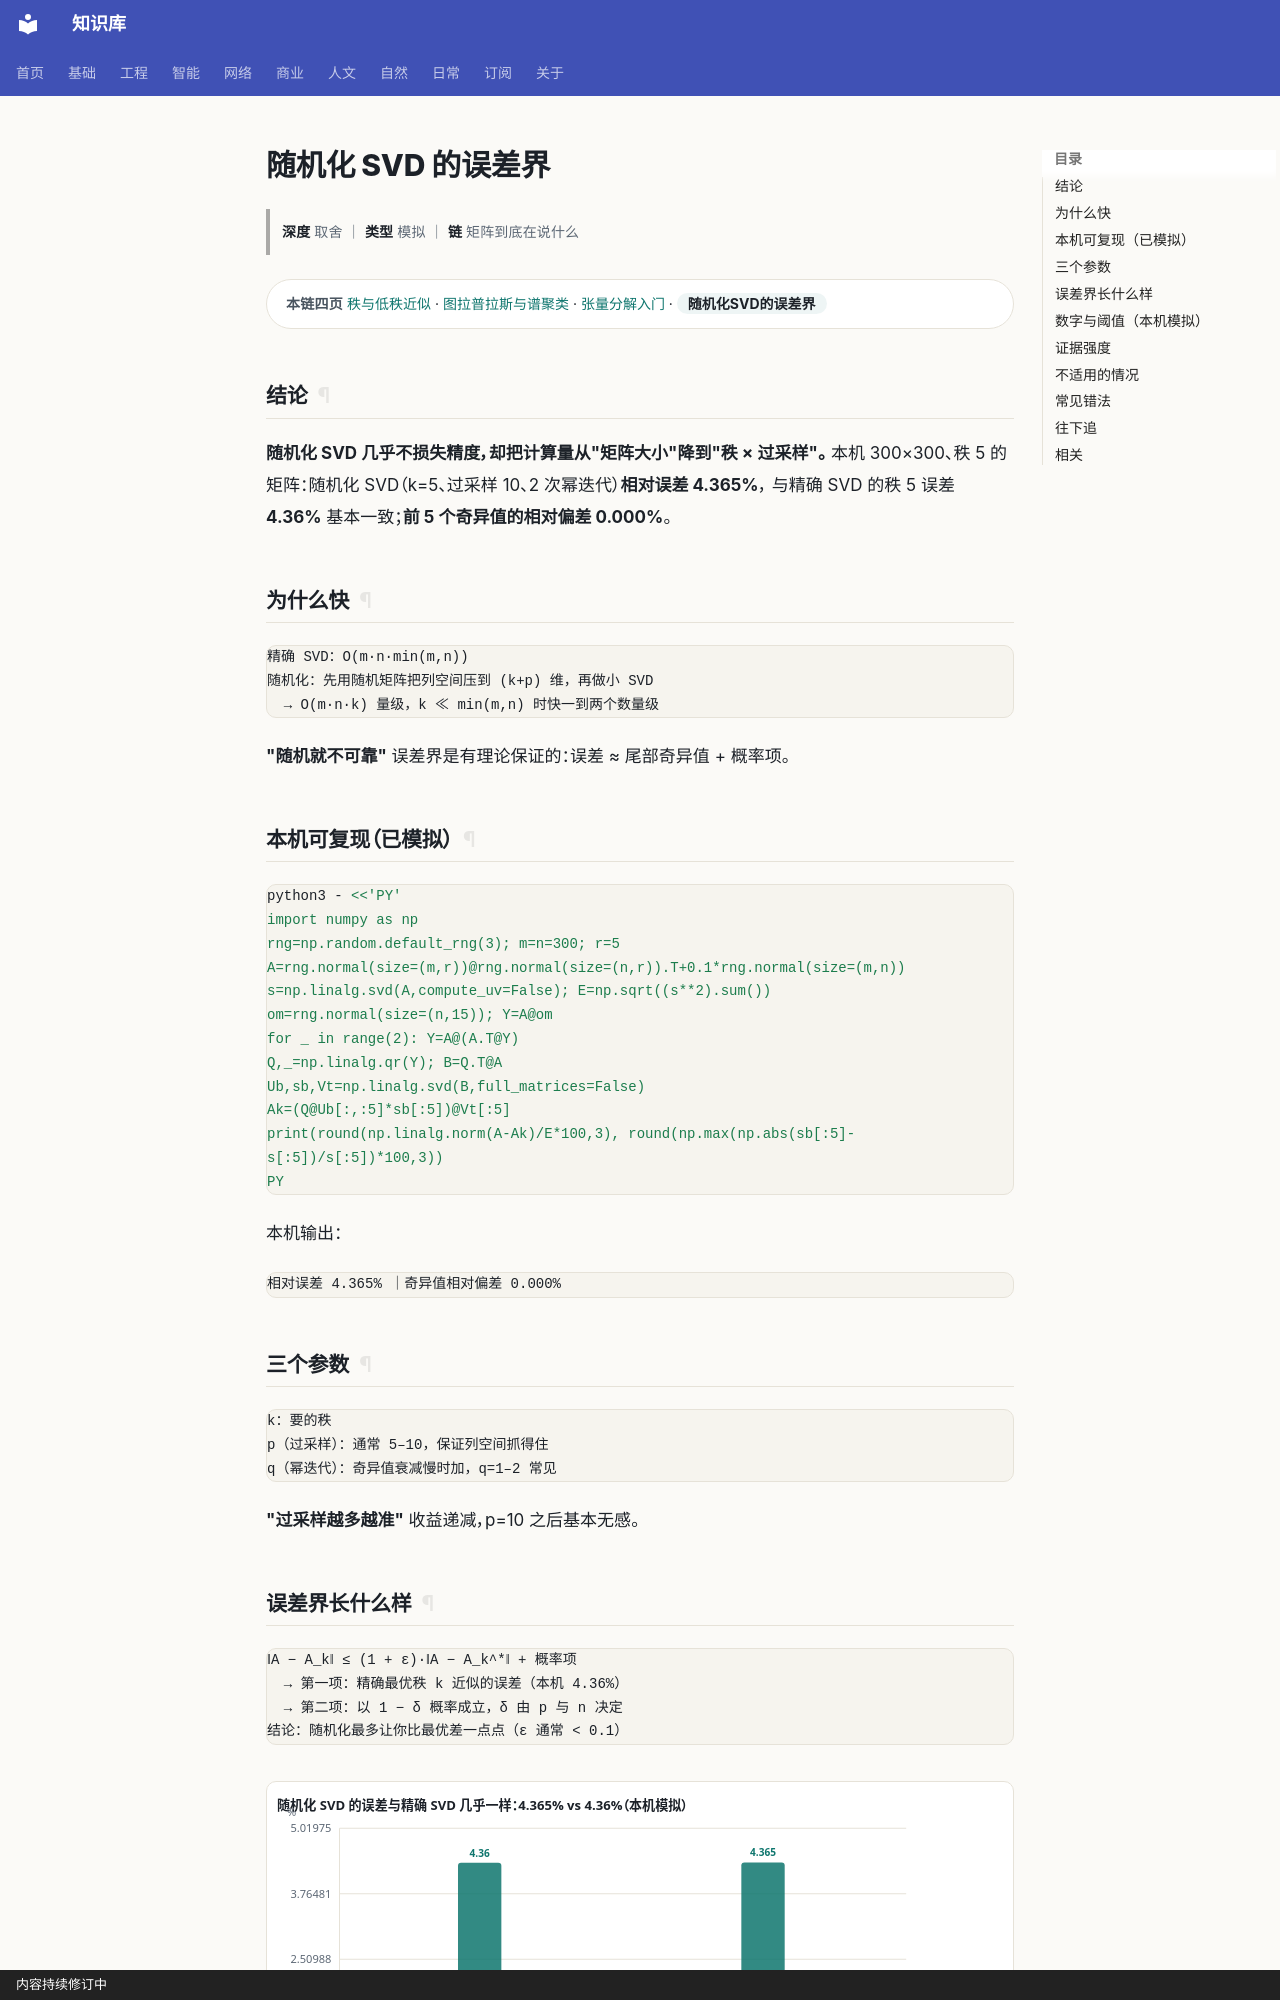

repository: gh503/kb · page: 基础/线性代数/随机化SVD的误差界/index.html · generator: mkdocs · copyright: 内容持续修订中

# 随机化 SVD 的误差界

> **深度** 取舍 ｜ **类型** 模拟 ｜ **链** 矩阵到底在说什么

<div class="kb-chain" markdown>
<span class="kb-chain__label">本链四页</span> [秩与低秩近似](秩与低秩近似.md) · [图拉普拉斯与谱聚类](图拉普拉斯与谱聚类.md) · [张量分解入门](张量分解入门.md) · <span class="kb-chain__now">随机化SVD的误差界</span>
</div>

## 结论

**随机化 SVD 几乎不损失精度，却把计算量从"矩阵大小"降到"秩 × 过采样"。**
本机 300×300、秩 5 的矩阵：随机化 SVD（k=5、过采样 10、2 次幂迭代）**相对误差 4.365%**，
与精确 SVD 的秩 5 误差 **4.36%** 基本一致；**前 5 个奇异值的相对偏差 0.000%**。

## 为什么快

```text
精确 SVD：O(m·n·min(m,n))
随机化：先用随机矩阵把列空间压到 (k+p) 维，再做小 SVD
  → O(m·n·k) 量级，k ≪ min(m,n) 时快一到两个数量级
```

**"随机就不可靠"** 误差界是有理论保证的：误差 ≈ 尾部奇异值 + 概率项。

## 本机可复现（已模拟）

```bash
python3 - <<'PY'
import numpy as np
rng=np.random.default_rng(3); m=n=300; r=5
A=rng.normal(size=(m,r))@rng.normal(size=(n,r)).T+0.1*rng.normal(size=(m,n))
s=np.linalg.svd(A,compute_uv=False); E=np.sqrt((s**2).sum())
om=rng.normal(size=(n,15)); Y=A@om
for _ in range(2): Y=A@(A.T@Y)
Q,_=np.linalg.qr(Y); B=Q.T@A
Ub,sb,Vt=np.linalg.svd(B,full_matrices=False)
Ak=(Q@Ub[:,:5]*sb[:5])@Vt[:5]
print(round(np.linalg.norm(A-Ak)/E*100,3), round(np.max(np.abs(sb[:5]-s[:5])/s[:5])*100,3))
PY
```

本机输出：

```text
相对误差 4.365% ｜奇异值相对偏差 0.000%
```

## 三个参数

```text
k：要的秩
p（过采样）：通常 5–10，保证列空间抓得住
q（幂迭代）：奇异值衰减慢时加，q=1–2 常见
```

**"过采样越多越准"** 收益递减，p=10 之后基本无感。
